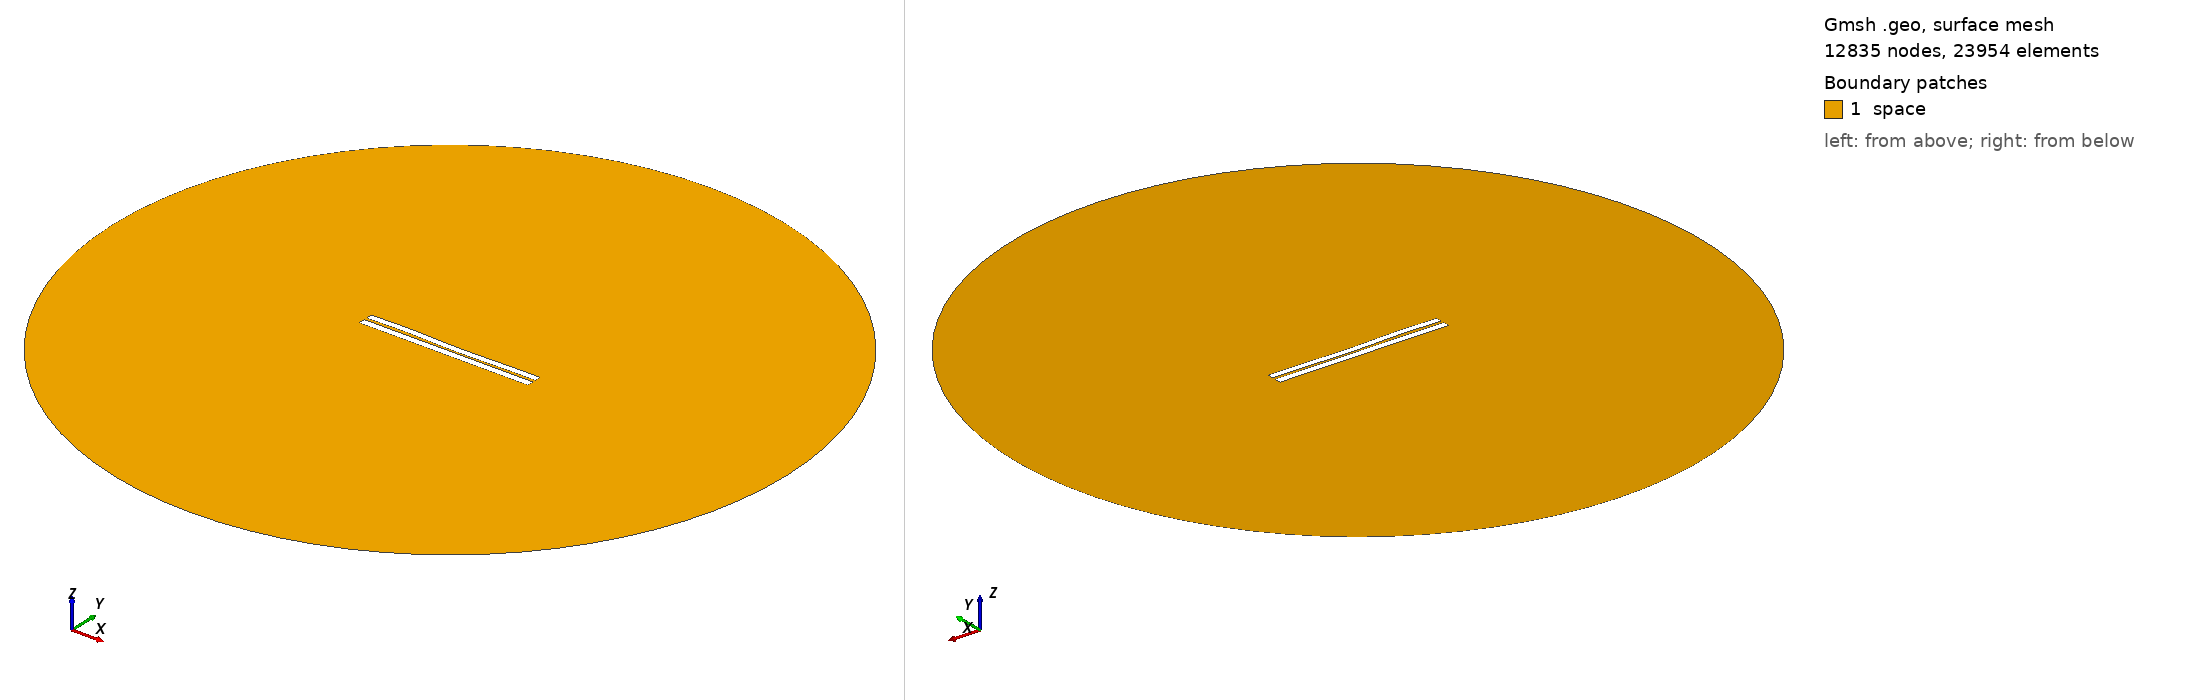

Gmsh geometry script, surface-meshed: 12835 nodes, 23954 surface elements. Boundary patches (legend numbers): 1 space. Left view from above one corner, right view from below the opposite corner. Legend entries are the model's physical surfaces. The drawing asked Gmsh for element sizes between 1% and 20% of the model's largest extent; the script's own settings can give other sizes.

=== 3150.geo (drawn) ===
//---------------------------------------
// Geometry kernel
//---------------------------------------

SetFactory("OpenCASCADE");



//---------------------------------------
// Parameters of the geometry
//---------------------------------------

// Overetch of the upper plate
overetch = 0.125;

// Distance between the plates
distance = 1.5;

// Discretization over the x axis (for the deformation)
nx = 50; 

// Length of the plate
L = 100 - overetch; 

// Number of modes
n = 4; 

// 1st mode coefficient
coeff(1) = -0.15;
beta(1) = 0.596864 * 3.1415926535 / L;

// 2nd mode coefficient
coeff(2) = -0.15;
beta(2) = 1.49418 * 3.1415926535 / L;

// 3rd mode coefficient
coeff(3) = 0.15;
beta(3) = 2.50025 * 3.1415926535 / L;

// 4th mode coefficient
coeff(4) = 0.15;
beta(4) = 3.49999 * 3.1415926535 / L;



//---------------------------------------
// Upper plate (deformed rectangle)
//---------------------------------------

// Coordiantes of the upper plate
xmin = -50;
xmax = 50 - overetch;

// Height of the upper plate
yheight = 4 - 2 * overetch;

// Indexes of the points
UpperID[] = {};
LowerID[] = {};
LeftID[] = {};
RightID[] = {};

// Point index
p = 1;

// Horizontal edges
For i In {1:nx}
    x = xmin + (i-1)*(xmax - xmin)/(nx-1);

    y_bottom = distance / 2 + overetch;
    For j In {1:n}
        C = (Cosh(beta(j)*L) + Cos(beta(j)*L)) / (Sinh(beta(j)*L) + Sin(beta(j)*L));
        y_bottom  = y_bottom + coeff(j) * (Cosh(beta(j)*(x+50)) - Cos(beta(j)*(x+50)) - C * (Sinh(beta(j)*(x+50)) - Sin(beta(j)*(x+50))));
    EndFor

    y_top = y_bottom + yheight;

    Point(p) = {x, y_top, 0, 1.0};
    UpperID[i] = p;
    p = p + 1;

    Point(p) = {x, y_bottom, 0, 1.0};
    LowerID[i] = p;
    p = p + 1;
EndFor

// Create point lists
UpperPts[] = {}; LowerPts[] = {};
For i In {1:nx}
  UpperPts[] += {UpperID[i]};
  LowerPts[] += {LowerID[i]};
EndFor

// Build splines
Spline(1) = {UpperPts[]};
Spline(2) = {LowerPts[]};
Line(3) = {LowerPts[nx-1], UpperPts[nx-1]};
Line(4) = {LowerPts[0], UpperPts[0]};

// Build the plane surface
Curve Loop(1) = {2, 3, -1, -4};
Plane Surface(1) = {1};



//---------------------------------------
// Lower plate (rectangle)
//---------------------------------------

// Vertices
Point(1001) = {-50, -1, 0, 1.0};
Point(1002) = { 50, -1, 0, 1.0};
Point(1003) = { 50,  -5, 0, 1.0};
Point(1004) = {-50,  -5, 0, 1.0};

// Edges
Line(5) = {1001, 1002};
Line(6) = {1002, 1003};
Line(7) = {1003, 1004};
Line(8) = {1004, 1001};

// Plane surface
Line Loop(2) = {5, 6, 7, 8};
Plane Surface(2) = {2}; 



//---------------------------------------
// Outer (fictious) boundary
//---------------------------------------

// Points
Point(1005) = {0, 0, 0};       // Center
Point(1006) = {200, 0, 0};     // Start point
Point(1007) = {0, 200, 0};     // 90 degrees
Point(1008) = {-200, 0, 0};    // 180 degrees
Point(1009) = {0, -200, 0};    // 270 degrees

// Circle arcs (each needs start, center, end)
Circle(9) = {1006, 1005, 1007};
Circle(10) = {1007, 1005, 1008};
Circle(11) = {1008, 1005, 1009};
Circle(12) = {1009, 1005, 1006};

// Plane surface for the entire domain
Curve Loop(3) = {9, 10, 11, 12};
Surface(3) = {3};

// Subtract the plates from the whole domain to obtain the actual domain where we want to solve the equations
BooleanDifference{ Surface{3}; Delete; }{ Surface{1}; Surface{2}; Delete; }




//---------------------------------------
// Transfinite Lines/Curves
//---------------------------------------

// Set the number of points on the boundaries
r = 7;

// Plates
Transfinite Curve {1, 2} = 50*r Using Progression 1;
Transfinite Curve {3, 4} = 2*r Using Progression 1;
Transfinite Line {5, 7} = 50*r Using Progression 1;
Transfinite Line {6, 8} = 2*r Using Progression 1;

// Outer boundary
Transfinite Line {9, 10, 11, 12} = 20 Using Progression 1;



//---------------------------------------
// Physical groups
//---------------------------------------                

// Physical curves (boundaries)
Physical Line("force_segment", 10) = {2};
Physical Line("upper_plate", 11) = {1, 3, 4};
Physical Line("lower_plate", 12) = {5, 6, 7, 8};
Physical Line("boundary", 20) = {9, 10, 11, 12};

// Physical Surfaces
Physical Surface("space", 30) = {3};



//---------------------------------------
// 6. Generate the Mesh
//---------------------------------------

// 2D mesh generation
Mesh 2;
